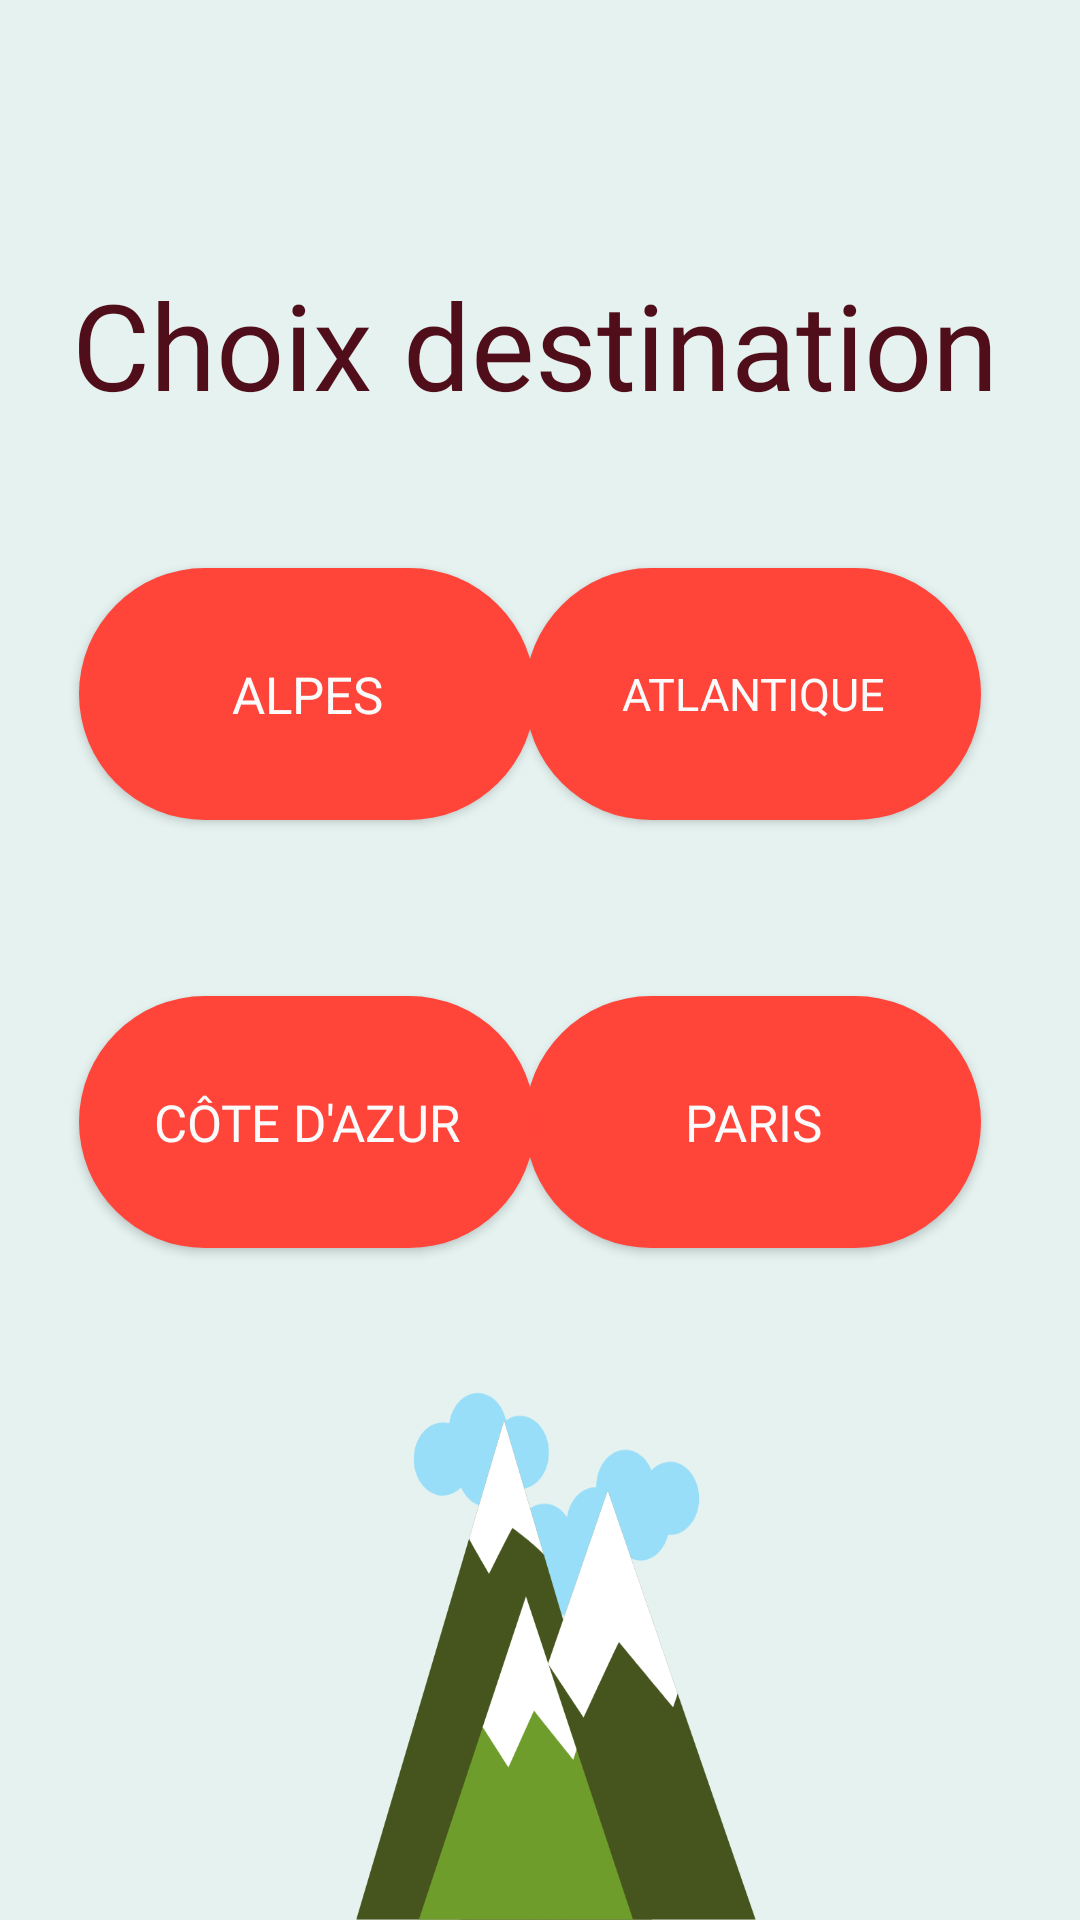

The Android layout XML behind this screen, and the referenced resources:
<!-- AndroidManifest.xml: application theme Theme.PageAccueil -->
<!-- res/layout/choix_destination.xml -->
<?xml version="1.0" encoding="utf-8"?>
<androidx.constraintlayout.widget.ConstraintLayout xmlns:android="http://schemas.android.com/apk/res/android"
    xmlns:app="http://schemas.android.com/apk/res-auto"
    xmlns:tools="http://schemas.android.com/tools"
    android:layout_width="match_parent"
    android:layout_height="match_parent"
    android:background="@drawable/destination"
    >


    <Button
        android:id="@+id/btn_Alpes"
        android:layout_width="152dp"
        android:layout_height="84dp"
        android:background="@drawable/bouton_rond"
        android:fontFamily="@font/aclonica"
        android:text="@string/alpes"
        android:textColor="#FBFBFB"
        android:textSize="17sp"
        app:backgroundTint="#FF443a"
        app:layout_constraintBottom_toTopOf="@+id/btn_cotedazur"
        app:layout_constraintEnd_toEndOf="parent"
        app:layout_constraintHorizontal_bias="0.127"
        app:layout_constraintStart_toStartOf="parent"
        app:layout_constraintTop_toTopOf="parent"
        app:layout_constraintVertical_bias="0.764" />

    <Button
        android:id="@+id/btn_Atlantique"
        android:layout_width="152dp"
        android:layout_height="84dp"
        android:background="@drawable/bouton_rond"
        android:fontFamily="@font/aclonica"
        android:text="@string/atlantique"
        android:textColor="#FBFBFB"
        android:textSize="15sp"
        app:backgroundTint="#FF443a"
        app:layout_constraintBottom_toTopOf="@+id/btn_cotedazur"
        app:layout_constraintEnd_toEndOf="parent"
        app:layout_constraintHorizontal_bias="0.841"
        app:layout_constraintStart_toStartOf="parent"
        app:layout_constraintTop_toTopOf="parent"
        app:layout_constraintVertical_bias="0.764" />

    <Button
        android:id="@+id/btn_paris"
        android:layout_width="152dp"
        android:layout_height="84dp"
        android:layout_marginBottom="224dp"
        android:background="@drawable/bouton_rond"
        android:fontFamily="@font/aclonica"
        android:text="@string/paris"
        android:textColor="#FBFBFB"
        android:textSize="17sp"
        app:backgroundTint="#FF443a"
        app:layout_constraintBottom_toBottomOf="parent"
        app:layout_constraintEnd_toEndOf="parent"
        app:layout_constraintHorizontal_bias="0.841"
        app:layout_constraintStart_toStartOf="parent"
        app:layout_constraintTop_toBottomOf="@+id/btn_Alpes"
        app:layout_constraintVertical_bias="1.0" />

    <Button
        android:id="@+id/btn_cotedazur"
        android:layout_width="152dp"
        android:layout_height="84dp"
        android:layout_marginBottom="224dp"
        android:background="@drawable/bouton_rond"
        android:fontFamily="@font/aclonica"
        android:text="@string/c_te_d_azur"
        android:textColor="#FBFBFB"
        android:textSize="17sp"
        app:backgroundTint="#FF443a"
        app:layout_constraintBottom_toBottomOf="parent"
        app:layout_constraintEnd_toEndOf="parent"
        app:layout_constraintHorizontal_bias="0.127"
        app:layout_constraintStart_toStartOf="parent" />

    <TextView
        android:id="@+id/texte_chxdest"
        android:layout_width="wrap_content"
        android:layout_height="wrap_content"
        android:layout_marginTop="88dp"
        android:fontFamily="@font/carter_one"
        android:text="Choix destination"
        android:textColor="#500E1B"
        android:textSize="40sp"
        app:layout_constraintEnd_toEndOf="parent"
        app:layout_constraintHorizontal_bias="0.466"
        app:layout_constraintStart_toStartOf="parent"
        app:layout_constraintTop_toTopOf="parent" />

</androidx.constraintlayout.widget.ConstraintLayout>
<!-- resources referenced by this layout -->
<resources>
  <!-- drawable bouton_rond (drawable) -->
  <?xml version="1.0" encoding="utf-8"?>
  <shape xmlns:android="http://schemas.android.com/apk/res/android">
      <solid android:color="#2196F3"/>
          <corners android:radius="100dp"/>
  
  
  </shape>
  <!-- drawable destination: png bitmap (drawable, 51634 bytes) -->
  <string name="alpes">Alpes</string>
  <string name="atlantique">Atlantique</string>
  <string name="c_te_d_azur">Côte d\'Azur</string>
  <string name="paris">Paris</string>
  <style name="Theme.PageAccueil" parent="Theme.MaterialComponents.DayNight.DarkActionBar">
          
          <item name="colorPrimary">@color/purple_500</item>
          <item name="colorPrimaryVariant">@color/purple_700</item>
          <item name="colorOnPrimary">@color/white</item>
          
          <item name="colorSecondary">@color/teal_200</item>
          <item name="colorSecondaryVariant">@color/teal_700</item>
          <item name="colorOnSecondary">@color/black</item>
          
          <item name="android:statusBarColor" tools:targetApi="l">?attr/colorPrimaryVariant</item>
          
      </style>
  <!-- not gathered from this repository: default colours our renderer supplied (Android Studio template values) -->
  <color name="purple_500">#FF6200EE</color>
  <color name="purple_700">#FF3700B3</color>
  <color name="teal_200">#FF03DAC5</color>
  <color name="teal_700">#FF018786</color>
  <color name="black">#FF000000</color>
  <color name="white">#FFFFFFFF</color>
</resources>
